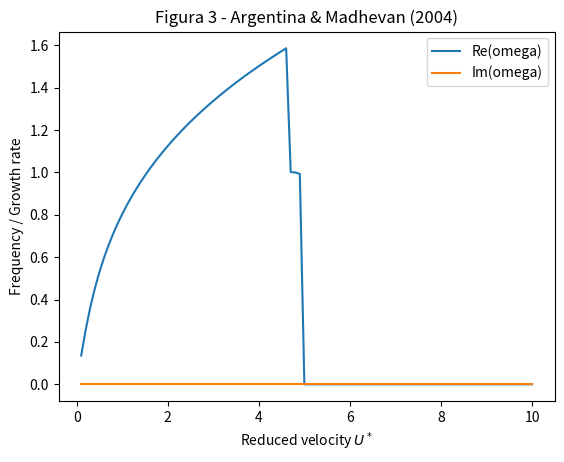

This figure's Python source:
import scipy as scipy
import numpy as np
import matplotlib.pyplot as plt

def C_theodorsen(k):
    """Theodorsen function approximation."""
    if k == 0:
        return 1.0
    else:
        H1 = scipy.special.hankel1(1, k)
        H0 = scipy.special.hankel1(0, k)
        return H1 / (H1 + 1j * H0)

# Parámetros físicos (ajusta según el paper)
L = 1.0
B = 1.0
m = 1.0
U_star_range = np.linspace(0.1, 10, 100)

# Ecuación característica (simplificada, debes ajustar según el modelo)
def char_eq(omega, U_star):
    k = omega * L / U_star
    Ck = C_theodorsen(k)
    # Ejemplo: ecuación característica genérica
    return omega**2 + B * omega**4 - U_star * Ck * omega

# Búsqueda de raíces
omegas_real = []
omegas_imag = []
for U_star in U_star_range:
    sol = scipy.optimize.root(lambda w: np.real(char_eq(w + 0j, U_star)), 1.0)
    omegas_real.append(np.real(sol.x[0]))
    omegas_imag.append(np.imag(sol.x[0]))

plt.figure()
plt.plot(U_star_range, omegas_real, label='Re(omega)')
plt.plot(U_star_range, omegas_imag, label='Im(omega)')
plt.xlabel('Reduced velocity $U^*$')
plt.ylabel('Frequency / Growth rate')
plt.legend()
plt.title('Figura 3 - Argentina & Madhevan (2004)')
plt.show()
